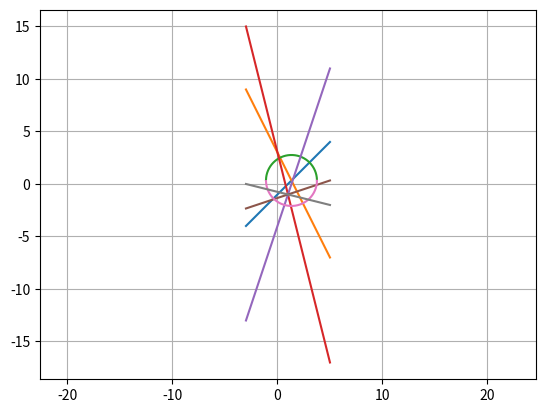

Here is the Python script that generated this plot: (Note: this script raises an exception after producing the figure.)
import numpy as np
import matplotlib.pyplot as plt

#Point of intersection
A = np.array([[1,-1],[2,1]])
B = np.transpose(np.array([1,3]))
O = np.dot(np.linalg.inv(A),B)

#Finding radius
P = np.transpose(np.array([-1,1]))
r = np.linalg.norm(O-P)

#Intersection plot
x = np.linspace(-3,5,10000)
y = x - 1
z = 3 - 2*x
plt.axis('equal')
plt.plot(x,y,label = '$y - x + 1 = 0$')
plt.plot(x,z,label = '$y + 2x = 3$')
plt.grid()

y = np.sqrt(53/9 - (x-(4/3))**2) + 1.0/3
z = -np.sqrt(53/9 - (x-(4/3))**2) + 1.0/3
r = 3 - 4*x
s = -(3 + x)/4
t = 3*x - 4
u = (x - 4)/3

plt.plot(x,y)
plt.plot(x,r,label = '$y + 3x = 3$')
plt.plot(x,t,label = '$y - 3x + 4 = 0$')
plt.plot(x,u,label = '$3y - x + 4 = 0$')
plt.plot(x,z)
plt.plot(x,s,label = '$4y + x + 3 = 0$')
plt.axis([-3,5,-3,3],'equal')
plt.legend()
plt.savefig('../figs/ee16b1022.eps')
plt.show()

